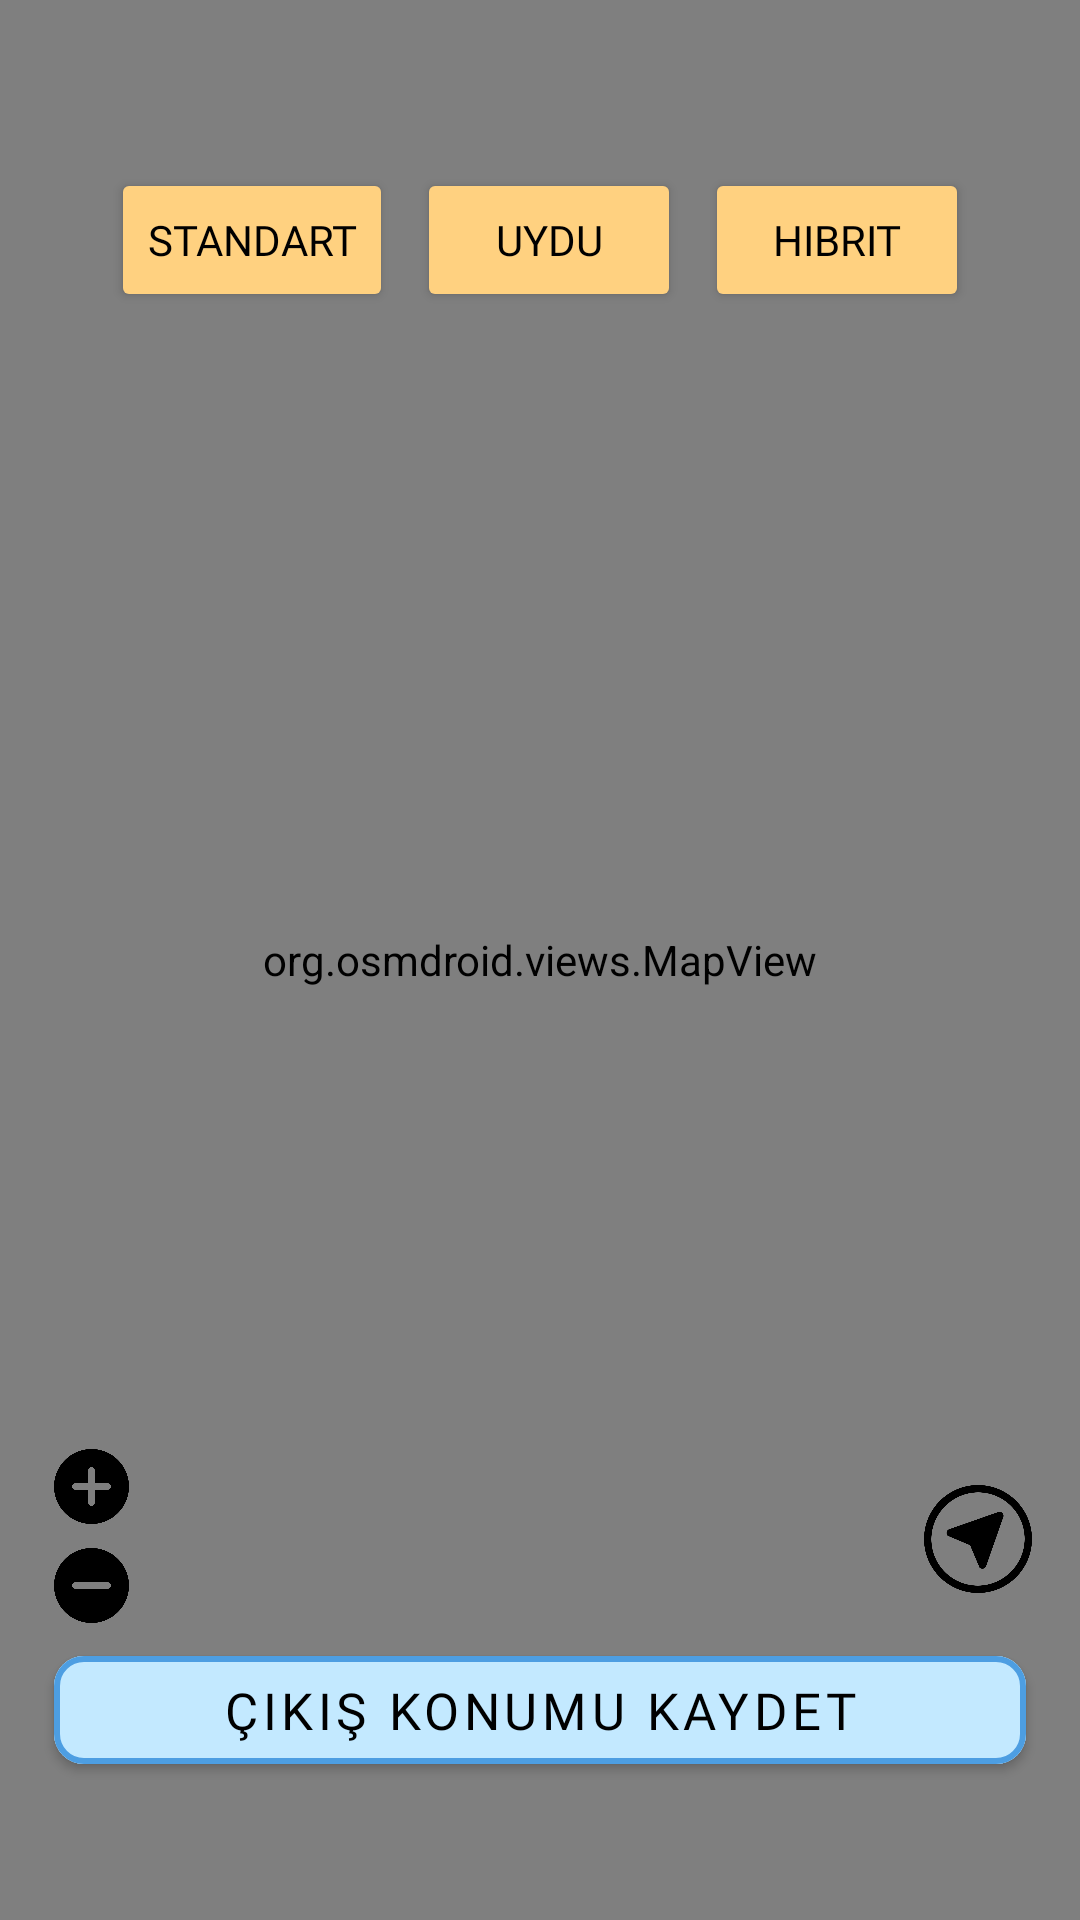

Reconstruct the res/layout file that produces this screen, plus the resources it refers to.
<!-- AndroidManifest.xml: application theme Theme.PDKS -->
<!-- res/layout/fragment_map.xml -->
<FrameLayout xmlns:android="http://schemas.android.com/apk/res/android"
    xmlns:app="http://schemas.android.com/apk/res-auto"
    android:layout_width="match_parent"
    android:layout_height="match_parent"
    android:background="@color/white">

    <org.osmdroid.views.MapView
        android:id="@+id/mapview"
        android:layout_width="match_parent"
        android:layout_height="match_parent"/>

    <LinearLayout
        android:id="@+id/zoom_buttons"
        android:layout_width="wrap_content"
        android:layout_height="wrap_content"
        android:orientation="vertical"
        android:layout_gravity="bottom|start"
        android:layout_marginStart="18dp"
        android:layout_marginBottom="99dp">

        <ImageView
            android:id="@+id/btn_zoom_in"
            android:layout_width="25dp"
            android:layout_height="25dp"
            android:src="@drawable/plus"
            android:contentDescription="Zoom In"
           />

        <ImageView
            android:id="@+id/btn_zoom_out"
            android:layout_width="25dp"
            android:layout_height="25dp"
            android:src="@drawable/minus"
            android:contentDescription="Zoom Out"
            android:layout_marginTop="8dp"/>
    </LinearLayout>

    <LinearLayout
        android:id="@+id/map_type_buttons"
        android:layout_width="wrap_content"
        android:layout_height="wrap_content"
        android:layout_gravity="center_horizontal"
        android:layout_marginTop="40dp"
        android:orientation="horizontal"
        android:padding="16dp"
        android:background="@android:color/transparent">

        <Button
            android:id="@+id/btn_standard"
            android:layout_width="wrap_content"
            android:layout_height="wrap_content"
            android:text="Standart"
            android:fontFamily="@font/roboto_bold"
            android:textColor="@color/black"
            android:backgroundTint="@color/turuncu_buton"
            app:cornerRadius="10dp"
            app:strokeColor="@color/turuncu_buton_kenarlik"
            app:strokeWidth="2dp" />

        <Button
            android:id="@+id/btn_satellite"
            android:layout_width="wrap_content"
            android:layout_height="wrap_content"
            android:text="Uydu"
            android:layout_marginStart="8dp"
            android:fontFamily="@font/roboto_bold"
            android:textColor="@color/black"
            android:backgroundTint="@color/turuncu_buton"
            app:cornerRadius="10dp"
            app:strokeColor="@color/turuncu_buton_kenarlik"
            app:strokeWidth="2dp" />

        <Button
            android:id="@+id/btn_hybrid"
            android:layout_width="wrap_content"
            android:layout_height="wrap_content"
            android:text="Hibrit"
            android:layout_marginStart="8dp"
            android:fontFamily="@font/roboto_bold"
            android:textColor="@color/black"
            android:backgroundTint="@color/turuncu_buton"
            app:cornerRadius="10dp"
            app:strokeColor="@color/turuncu_buton_kenarlik"
            app:strokeWidth="2dp" />
    </LinearLayout>

    <com.google.android.material.button.MaterialButton
        android:id="@+id/btn_save_location"
        android:layout_width="match_parent"
        android:layout_height="wrap_content"
        android:text="Çıkış Konumu Kaydet"
        android:textSize="17sp"
        android:textColor="@color/black"
        android:fontFamily="@font/roboto_bold"
        android:layout_gravity="bottom"
        android:layout_marginStart="18dp"
        android:layout_marginEnd="18dp"
        android:layout_marginBottom="46dp"
        android:backgroundTint="@color/acik_mavi"
        app:cornerRadius="10dp"
        app:strokeColor="@color/mavi_buton_kenarlik"
        app:strokeWidth="2dp"/>

    <ImageView
        android:id="@+id/location_icon2"
        android:layout_width="36dp"
        android:layout_height="36dp"
        android:src="@drawable/location_icon"
        android:layout_gravity="bottom|end"
        android:layout_marginEnd="16dp"
        android:layout_marginBottom="109dp"
        android:contentDescription="Location Icon"/>
</FrameLayout>
<!-- resources referenced by this layout -->
<resources>
  <color name="acik_mavi">#c3e9ff</color>
  <color name="black">#FF000000</color>
  <color name="mavi_buton_kenarlik">#4D9EE2</color>
  <color name="turuncu_buton">#FFD180 </color>
  <color name="turuncu_buton_kenarlik">#CC9C3D</color>
  <color name="white">#FFFFFFFF</color>
  <!-- drawable location_icon: webp bitmap (drawable, 9332 bytes) -->
  <!-- drawable minus: webp bitmap (drawable, 4614 bytes) -->
  <!-- drawable plus: webp bitmap (drawable, 4980 bytes) -->
  <style name="Theme.PDKS" parent="Base.Theme.PDKS" />
  <style name="Base.Theme.PDKS" parent="Theme.MaterialComponents.Light.NoActionBar">
          <item name="colorPrimary">@color/mavi_buton</item>
          <item name="colorPrimaryDark">@color/mavi_buton_kenarlik</item>
          <item name="colorAccent">@color/mavi_buton</item>
          <item name="android:windowBackground">@color/white</item>
      </style>
  <color name="mavi_buton">#90CAF9 </color>
</resources>
